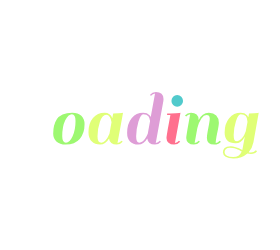
t = 0.00 s
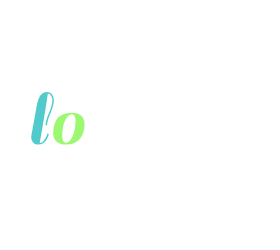
t = 0.58 s
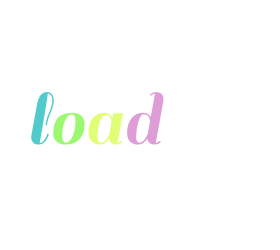
t = 0.70 s
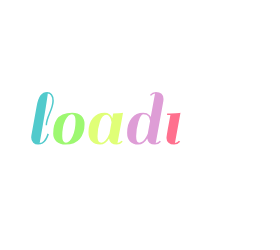
t = 0.83 s
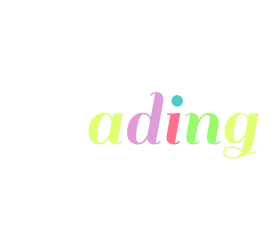
t = 1.08 s
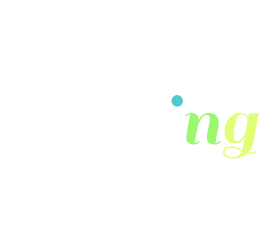
t = 1.33 s

The animated SVG that drew these frames (rendered in a browser with its animation timeline set to each time). Animation: 1 CSS @keyframes rule; one cycle of 1.58 s, repeats indefinitely.

<?xml version="1.0" encoding="utf-8"?>
<svg xmlns="http://www.w3.org/2000/svg" style="margin: auto; background: none; display: block; shape-rendering: auto;" width="280" height="250" preserveAspectRatio="xMidYMid">
<style type="text/css">
  text {
    text-anchor: middle; font-size: 80px; opacity: 0;
  }
</style>
<g style="transform-origin:140px 125px;transform:scale(1)">
<g transform="translate(140,125)">
  <g transform="translate(0,0)"><g class="path" style="opacity: 1; transform-origin: -97.48px -6.7196px; animation: 1s linear -0.5775s infinite normal forwards running blink-42e6be43-1c5f-4a1b-9afc-e5939851234a;"><path d="M19.36-2.88L19.36-2.88L19.36-2.88Q18.32-1.52 16.52-0.40L16.52-0.40L16.52-0.40Q14.72 0.72 11.84 0.72L11.84 0.72L11.84 0.72Q8.96 0.72 6.96-1.12L6.96-1.12L6.96-1.12Q4.96-2.96 4.96-6.32L4.96-6.32L4.96-6.32Q4.96-6.96 5.12-8.40L5.12-8.40L10.32-37.20L10.32-37.20Q11.76-45.12 14.28-48.48L14.28-48.48L14.28-48.48Q16.80-51.84 20.96-51.84L20.96-51.84L20.96-51.84Q23.84-51.84 25.72-49.68L25.72-49.68L25.72-49.68Q27.60-47.52 27.60-43.12L27.60-43.12L27.60-43.12Q27.60-38.72 24.20-30.56L24.20-30.56L24.20-30.56Q20.80-22.40 20.80-18.64L20.80-18.64L19.36-18.64L19.36-18.64Q19.36-22.88 22.72-30.76L22.72-30.76L22.72-30.76Q26.08-38.64 26.08-43.36L26.08-43.36L26.08-43.36Q26.08-46.24 24.76-48.32L24.76-48.32L24.76-48.32Q23.44-50.40 21.52-50.40L21.52-50.40L21.52-50.40Q21.44-48.32 18.76-31.72L18.76-31.72L18.76-31.72Q16.08-15.12 13.44-0.88L13.44-0.88L13.44-0.88Q15.68-0.88 17.60-3.20L17.60-3.20L17.60-3.20Q19.52-5.52 20.32-7.84L20.32-7.84L21.20-10.24L22.64-9.60L22.64-9.60Q22.40-8.48 21.40-6.36L21.40-6.36L21.40-6.36Q20.40-4.24 19.36-2.88" fill="#51cacc" stroke="none" stroke-width="none" transform="translate(-113.75996780395508,18.84039661884308)" style="fill: rgb(81, 202, 204);"></path></g><g class="path" style="opacity: 1; transform-origin: -71.12px 3.6404px; animation: 1s linear -0.495s infinite normal forwards running blink-42e6be43-1c5f-4a1b-9afc-e5939851234a;"><path d="M39.52 0.72L39.52 0.72Q33.36 0.72 30.16-2.36L30.16-2.36L30.16-2.36Q26.96-5.44 26.96-10.12L26.96-10.12L26.96-10.12Q26.96-14.80 27.80-18.12L27.80-18.12L27.80-18.12Q28.64-21.44 30.56-24.52L30.56-24.52L30.56-24.52Q32.48-27.60 36.36-29.36L36.36-29.36L36.36-29.36Q40.24-31.12 46.04-31.12L46.04-31.12L46.04-31.12Q51.84-31.12 55.08-28.04L55.08-28.04L55.08-28.04Q58.32-24.96 58.32-19.60L58.32-19.60L58.32-19.60Q58.32-10.48 53.48-4.88L53.48-4.88L53.48-4.88Q48.64 0.72 39.52 0.72L39.52 0.72zM36-7.52L36-7.52L36-7.52Q36-1.12 39.72-1.12L39.72-1.12L39.72-1.12Q43.44-1.12 46.36-7.56L46.36-7.56L46.36-7.56Q49.28-14 49.28-22.88L49.28-22.88L49.28-22.88Q49.28-29.60 45.64-29.60L45.64-29.60L45.64-29.60Q42-29.60 39-23.48L39-23.48L39-23.48Q36-17.36 36-7.52" fill="#51cacc" stroke="none" stroke-width="none" transform="translate(-113.75996780395508,18.84039661884308)" style="fill: rgb(157, 248, 113);"></path></g><g class="path" style="opacity: 1; transform-origin: -34.24px 3.6404px; animation: 1s linear -0.4125s infinite normal forwards running blink-42e6be43-1c5f-4a1b-9afc-e5939851234a;"><path d="M90.48 0.72L90.48 0.72L90.48 0.72Q83.44 0.72 82.80-5.44L82.80-5.44L82.80-5.44Q79.28 0.72 73.92 0.72L73.92 0.72L73.92 0.72Q68.56 0.72 65.40-2.52L65.40-2.52L65.40-2.52Q62.24-5.76 62.24-11.60L62.24-11.60L62.24-11.60Q62.24-20.72 66.72-25.92L66.72-25.92L66.72-25.92Q71.20-31.12 78.32-31.12L78.32-31.12L78.32-31.12Q84.16-31.12 86.08-25.60L86.08-25.60L86.08-25.60Q86.48-28 86.96-30.40L86.96-30.40L86.96-30.40Q92.88-30.40 95.76-30.88L95.76-30.88L96.80-31.12L91.28-0.88L91.28-0.88Q93.68-1.12 95.28-3.12L95.28-3.12L96.48-2.16L96.48-2.16Q94.08 0.72 90.48 0.72zM71.28-7.52L71.28-7.52Q71.28-3.92 72.20-2.52L72.20-2.52L72.20-2.52Q73.12-1.12 75.04-1.12L75.04-1.12L75.04-1.12Q76.96-1.12 78.96-3.20L78.96-3.20L78.96-3.20Q81.60-5.92 83.20-10.08L83.20-10.08L83.20-10.08Q83.44-11.12 84.12-15.08L84.12-15.08L84.12-15.08Q84.80-19.04 85.28-21.60L85.28-21.60L85.28-21.60Q85.04-24.64 83.60-26.88L83.60-26.88L83.60-26.88Q82.16-29.12 80-29.12L80-29.12L80-29.12Q76.08-29.12 73.68-22.12L73.68-22.12L73.68-22.12Q71.28-15.12 71.28-7.52L71.28-7.52" fill="#51cacc" stroke="none" stroke-width="none" transform="translate(-113.75996780395508,18.84039661884308)" style="fill: rgb(224, 255, 119);"></path></g><g class="path" style="opacity: 1; transform-origin: 5.32003px -6.7196px; animation: 1s linear -0.33s infinite normal forwards running blink-42e6be43-1c5f-4a1b-9afc-e5939851234a;"><path d="M128.72 0.72L128.72 0.72L128.72 0.72Q121.68 0.72 121.04-5.28L121.04-5.28L121.04-5.28Q117.52 0.72 112.08 0.72L112.08 0.72L112.08 0.72Q106.64 0.72 103.76-2.36L103.76-2.36L103.76-2.36Q100.88-5.44 100.88-10.80L100.88-10.80L100.88-10.80Q100.88-20.24 105.36-25.68L105.36-25.68L105.36-25.68Q109.84-31.12 116.96-31.12L116.96-31.12L116.96-31.12Q121.04-31.12 123.28-28.64L123.28-28.64L123.28-28.64Q124.24-27.36 124.48-26.72L124.48-26.72L128.80-50.24L128.80-50.24Q126.40-50 124.80-48L124.80-48L123.60-48.96L123.60-48.96Q126.00-51.84 129.64-51.84L129.64-51.84L129.64-51.84Q133.28-51.84 135.28-50L135.28-50L135.28-50Q137.28-48.16 137.28-44.80L137.28-44.80L137.28-44.80Q137.28-44.16 137.12-42.72L137.12-42.72L137.12-42.72Q133.20-20.72 129.52-0.88L129.52-0.88L129.52-0.88Q131.92-1.12 133.52-3.12L133.52-3.12L134.72-2.16L134.72-2.16Q132.32 0.72 128.72 0.72zM109.92-7.52L109.92-7.52Q109.92-3.84 110.68-2.48L110.68-2.48L110.68-2.48Q111.44-1.12 113.08-1.12L113.08-1.12L113.08-1.12Q114.72-1.12 116.24-2.24L116.24-2.24L116.24-2.24Q117.76-3.36 118.80-5.12L118.80-5.12L118.80-5.12Q120.72-8.08 121.52-10.16L121.52-10.16L123.84-22.80L123.84-22.80Q123.68-25.36 122.16-27.48L122.16-27.48L122.16-27.48Q120.64-29.60 116.96-29.60L116.96-29.60L116.96-29.60Q114.40-29.60 112.16-22.08L112.16-22.08L112.16-22.08Q109.92-14.56 109.92-7.52L109.92-7.52" fill="#51cacc" stroke="none" stroke-width="none" transform="translate(-113.75996780395508,18.84039661884308)" style="fill: rgb(222, 157, 214);"></path></g><g class="path" style="opacity: 1; transform-origin: 33.48px 3.6404px; animation: 1s linear -0.2475s infinite normal forwards running blink-42e6be43-1c5f-4a1b-9afc-e5939851234a;"><path d="M153.92-2.16L153.92-2.16Q151.52 0.72 147.92 0.72L147.92 0.72L147.92 0.72Q144.32 0.72 142.28-1.12L142.28-1.12L142.28-1.12Q140.24-2.96 140.24-5.92L140.24-5.92L140.24-5.92Q140.24-6.96 141.52-14.64L141.52-14.64L144.16-28.96L140.80-28.96L140.96-30.40L144.40-30.40L144.40-30.40Q150.32-30.40 153.12-30.88L153.12-30.88L154.24-31.12L148.72-0.88L148.72-0.88Q151.12-1.12 152.72-3.12L152.72-3.12L153.92-2.16" fill="#51cacc" stroke="none" stroke-width="none" transform="translate(-113.75996780395508,18.84039661884308)" style="fill: rgb(255, 112, 142);"></path></g><g class="path" style="opacity: 1; transform-origin: 37.24px -24.0796px; animation: 1s linear -0.165s infinite normal forwards running blink-42e6be43-1c5f-4a1b-9afc-e5939851234a;"><path d="M146.88-38.80L146.88-38.80L146.88-38.80Q145.20-40.48 145.20-42.88L145.20-42.88L145.20-42.88Q145.20-45.28 146.88-47L146.88-47L146.88-47Q148.56-48.72 150.96-48.72L150.96-48.72L150.96-48.72Q153.36-48.72 155.08-47L155.08-47L155.08-47Q156.80-45.28 156.80-42.88L156.80-42.88L156.80-42.88Q156.80-40.48 155.08-38.80L155.08-38.80L155.08-38.80Q153.36-37.12 150.96-37.12L150.96-37.12L150.96-37.12Q148.56-37.12 146.88-38.80" fill="#51cacc" stroke="none" stroke-width="none" transform="translate(-113.75996780395508,18.84039661884308)" style="fill: rgb(81, 202, 204);"></path></g><g class="path" style="opacity: 1; transform-origin: 62.92px 3.6404px; animation: 1s linear -0.0825s infinite normal forwards running blink-42e6be43-1c5f-4a1b-9afc-e5939851234a;"><path d="M189.44-0.88L189.44-0.88L189.44-0.88Q191.36-0.88 193.44-3.12L193.44-3.12L194.64-2.16L194.64-2.16Q194.08-1.04 192.16-0.16L192.16-0.16L192.16-0.16Q190.24 0.72 187.92 0.72L187.92 0.72L187.92 0.72Q180.64 0.72 180.64-5.84L180.64-5.84L180.64-5.84Q180.64-8.64 182.08-15.84L182.08-15.84L182.08-15.84Q183.52-23.04 183.52-25.28L183.52-25.28L183.52-25.28Q183.52-28.72 180.24-28.72L180.24-28.72L180.24-28.72Q177.60-28.72 175.16-25.28L175.16-25.28L175.16-25.28Q172.72-21.84 171.12-15.84L171.12-15.84L168.40-0.88L168.40-0.88Q170.88-1.12 172.48-3.12L172.48-3.12L173.68-2.16L173.68-2.16Q171.28 0.72 167.68 0.72L167.68 0.72L167.68 0.72Q164.08 0.72 162.04-1.12L162.04-1.12L162.04-1.12Q160.00-2.96 160.00-5.92L160.00-5.92L160.00-5.92Q160.00-7.04 161.28-14.72L161.28-14.72L163.92-29.52L163.92-29.52Q161.52-29.28 159.92-27.28L159.92-27.28L158.72-28.24L158.72-28.24Q161.12-31.12 164.76-31.12L164.76-31.12L164.76-31.12Q168.40-31.12 170.40-29.28L170.40-29.28L170.40-29.28Q172.40-27.44 172.40-24.08L172.40-24.08L172.40-23.60L172.40-23.60Q175.68-31.12 182.64-31.12L182.64-31.12L182.64-31.12Q187.36-31.12 190.00-28.44L190.00-28.44L190.00-28.44Q192.64-25.76 192.64-21.04L192.64-21.04L192.64-21.04Q192.64-18.56 191.12-11.48L191.12-11.48L191.12-11.48Q189.60-4.40 189.44-0.88" fill="#51cacc" stroke="none" stroke-width="none" transform="translate(-113.75996780395508,18.84039661884308)" style="fill: rgb(157, 248, 113);"></path></g><g class="path" style="opacity: 1; transform-origin: 100.8px 10.6404px; animation: 1s linear 0s infinite normal forwards running blink-42e6be43-1c5f-4a1b-9afc-e5939851234a;"><path d="M224.72 8.72L224.72 8.72L224.72 8.72Q227.60 8.72 229.68 6.48L229.68 6.48L230.80 7.44L230.80 7.44Q228.88 10.16 224.72 10.16L224.72 10.16L224.72 10.16Q222.96 10.16 221.12 9.76L221.12 9.76L221.12 9.76Q215.68 14.72 207.20 14.72L207.20 14.72L207.20 14.72Q202.16 14.72 199.40 13L199.40 13L199.40 13Q196.64 11.28 196.64 8.52L196.64 8.52L196.64 8.52Q196.64 5.76 198.36 4.12L198.36 4.12L198.36 4.12Q200.08 2.48 204.48 2.48L204.48 2.48L204.48 2.48Q208.88 2.48 216.08 6.08L216.08 6.08L218.56-7.20L218.56-7.20Q214.96-0.56 209.28-0.56L209.28-0.56L209.28-0.56Q198.40-0.56 198.40-11.28L198.40-11.28L198.40-11.28Q198.40-20.24 202.92-25.68L202.92-25.68L202.92-25.68Q207.44-31.12 214.48-31.12L214.48-31.12L214.48-31.12Q218.56-31.12 220.80-28.64L220.80-28.64L220.80-28.64Q221.44-27.92 222.08-26.48L222.08-26.48L222.80-30.40L222.80-30.40Q228.72-30.40 231.44-30.88L231.44-30.88L232.48-31.12L227.20-1.60L227.20-1.60Q226.00 4.64 222.40 8.48L222.40 8.48L222.40 8.48Q223.44 8.72 224.72 8.72zM207.44-8.80L207.44-8.80Q207.44-5.12 208.16-3.88L208.16-3.88L208.16-3.88Q208.88-2.64 210.88-2.64L210.88-2.64L210.88-2.64Q212.88-2.64 214.96-4.80L214.96-4.80L214.96-4.80Q217.04-6.96 217.96-8.84L217.96-8.84L217.96-8.84Q218.88-10.72 219.52-12.48L219.52-12.48L221.20-21.68L221.20-22.24L221.20-22.24Q221.20-29.60 214.48-29.60L214.48-29.60L214.48-29.60Q211.92-29.60 209.68-22.64L209.68-22.64L209.68-22.64Q207.44-15.68 207.44-8.80L207.44-8.80zM206.88 13.12L206.88 13.12L206.88 13.12Q213.28 13.12 215.52 7.60L215.52 7.60L214.40 7.04L214.40 7.04Q213.44 6.56 213.24 6.44L213.24 6.44L213.24 6.44Q213.04 6.32 212.16 5.92L212.16 5.92L212.16 5.92Q211.28 5.52 210.88 5.40L210.88 5.40L210.88 5.40Q210.48 5.28 209.64 4.96L209.64 4.96L209.64 4.96Q208.80 4.64 208.24 4.52L208.24 4.52L208.24 4.52Q207.68 4.40 206.96 4.24L206.96 4.24L206.96 4.24Q205.76 4 203.44 4L203.44 4L203.44 4Q201.12 4 199.72 5.12L199.72 5.12L199.72 5.12Q198.32 6.24 198.32 8.40L198.32 8.40L198.32 8.40Q198.32 10.56 200.64 11.84L200.64 11.84L200.64 11.84Q202.96 13.12 206.88 13.12" fill="#51cacc" stroke="none" stroke-width="none" transform="translate(-113.75996780395508,18.84039661884308)" style="fill: rgb(224, 255, 119);"></path></g></g>
</g>
</g>
<style id="blink-42e6be43-1c5f-4a1b-9afc-e5939851234a" data-anikit="">@keyframes blink-42e6be43-1c5f-4a1b-9afc-e5939851234a {
  0% { opacity: 1; }
  49.75% { opacity: 1; }
  50.25% { opacity: 0; }
  99.5% { opacity: 0; }
  100% { opacity: 1; }
}</style></svg>